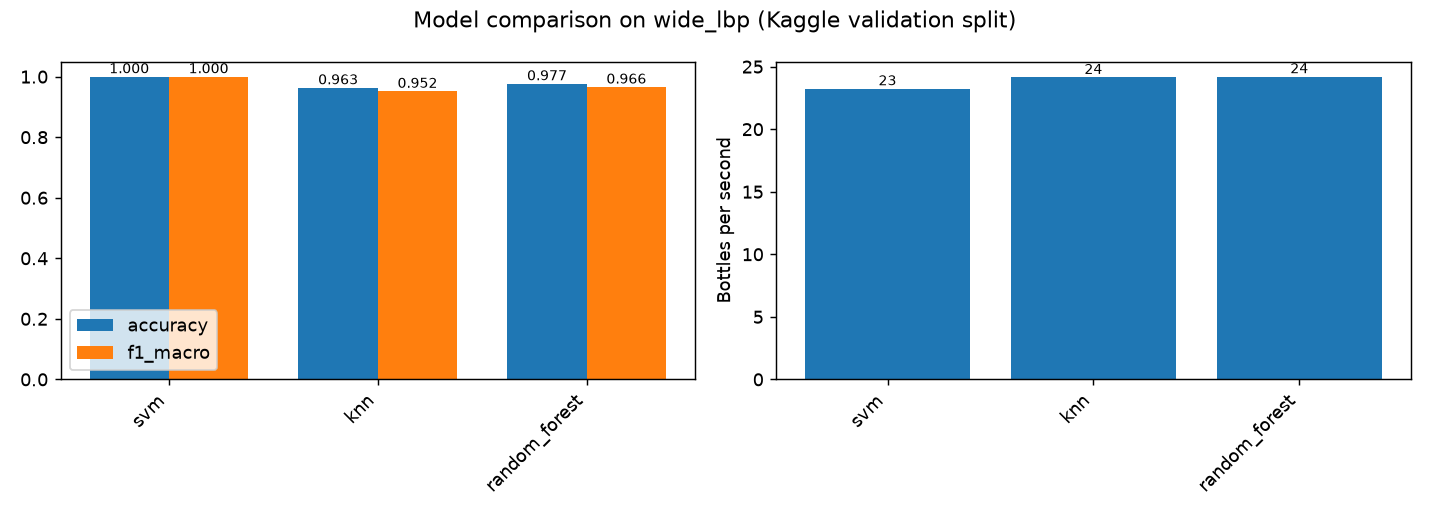

Data behind this chart, as committed beside it:
feature, descriptor, scope, model, display_name, n_features, accuracy, f1_macro, pass_vs_reject_accuracy, n_errors, cv_f1_macro, f1_bottle_no_defect, f1_bottle_other_brand, f1_defect_low_fill, f1_defect_no_cap, f1_defect_loose_cap, f1_defect_debris, f1_defect_label_damage, train_seconds, extract_ms_per_image, predict_ms_per_image, bottles_per_second, best_params
wide_lbp, lbp, wide, svm, SVM, 6240, 1, 1, 1, 0, 0.9827, 1, 1, 1, 1, 1, 1, 1, 234.9, 41.29, 1.747, 23.23, {"svm__C": 0.01, "svm__kernel": "linear"…
wide_lbp, lbp, wide, knn, KNN, 6240, 0.9633, 0.9517, 0.9833, 11, 0.9527, 0.9796, 1, 0.9535, 0.9091, 0.9677, 0.9870, 0.8649, 4.023, 41.29, 0.1357, 24.14, {"knn__n_neighbors": 3, "knn__weights": …
wide_lbp, lbp, wide, random_forest, Random Forest, 6240, 0.9767, 0.9657, 1, 7, 0.9432, 1, 1, 0.9398, 0.9825, 0.9688, 0.9744, 0.8947, 44.81, 41.29, 0.0322, 24.2, {"forest__max_depth": null, "forest__max…
